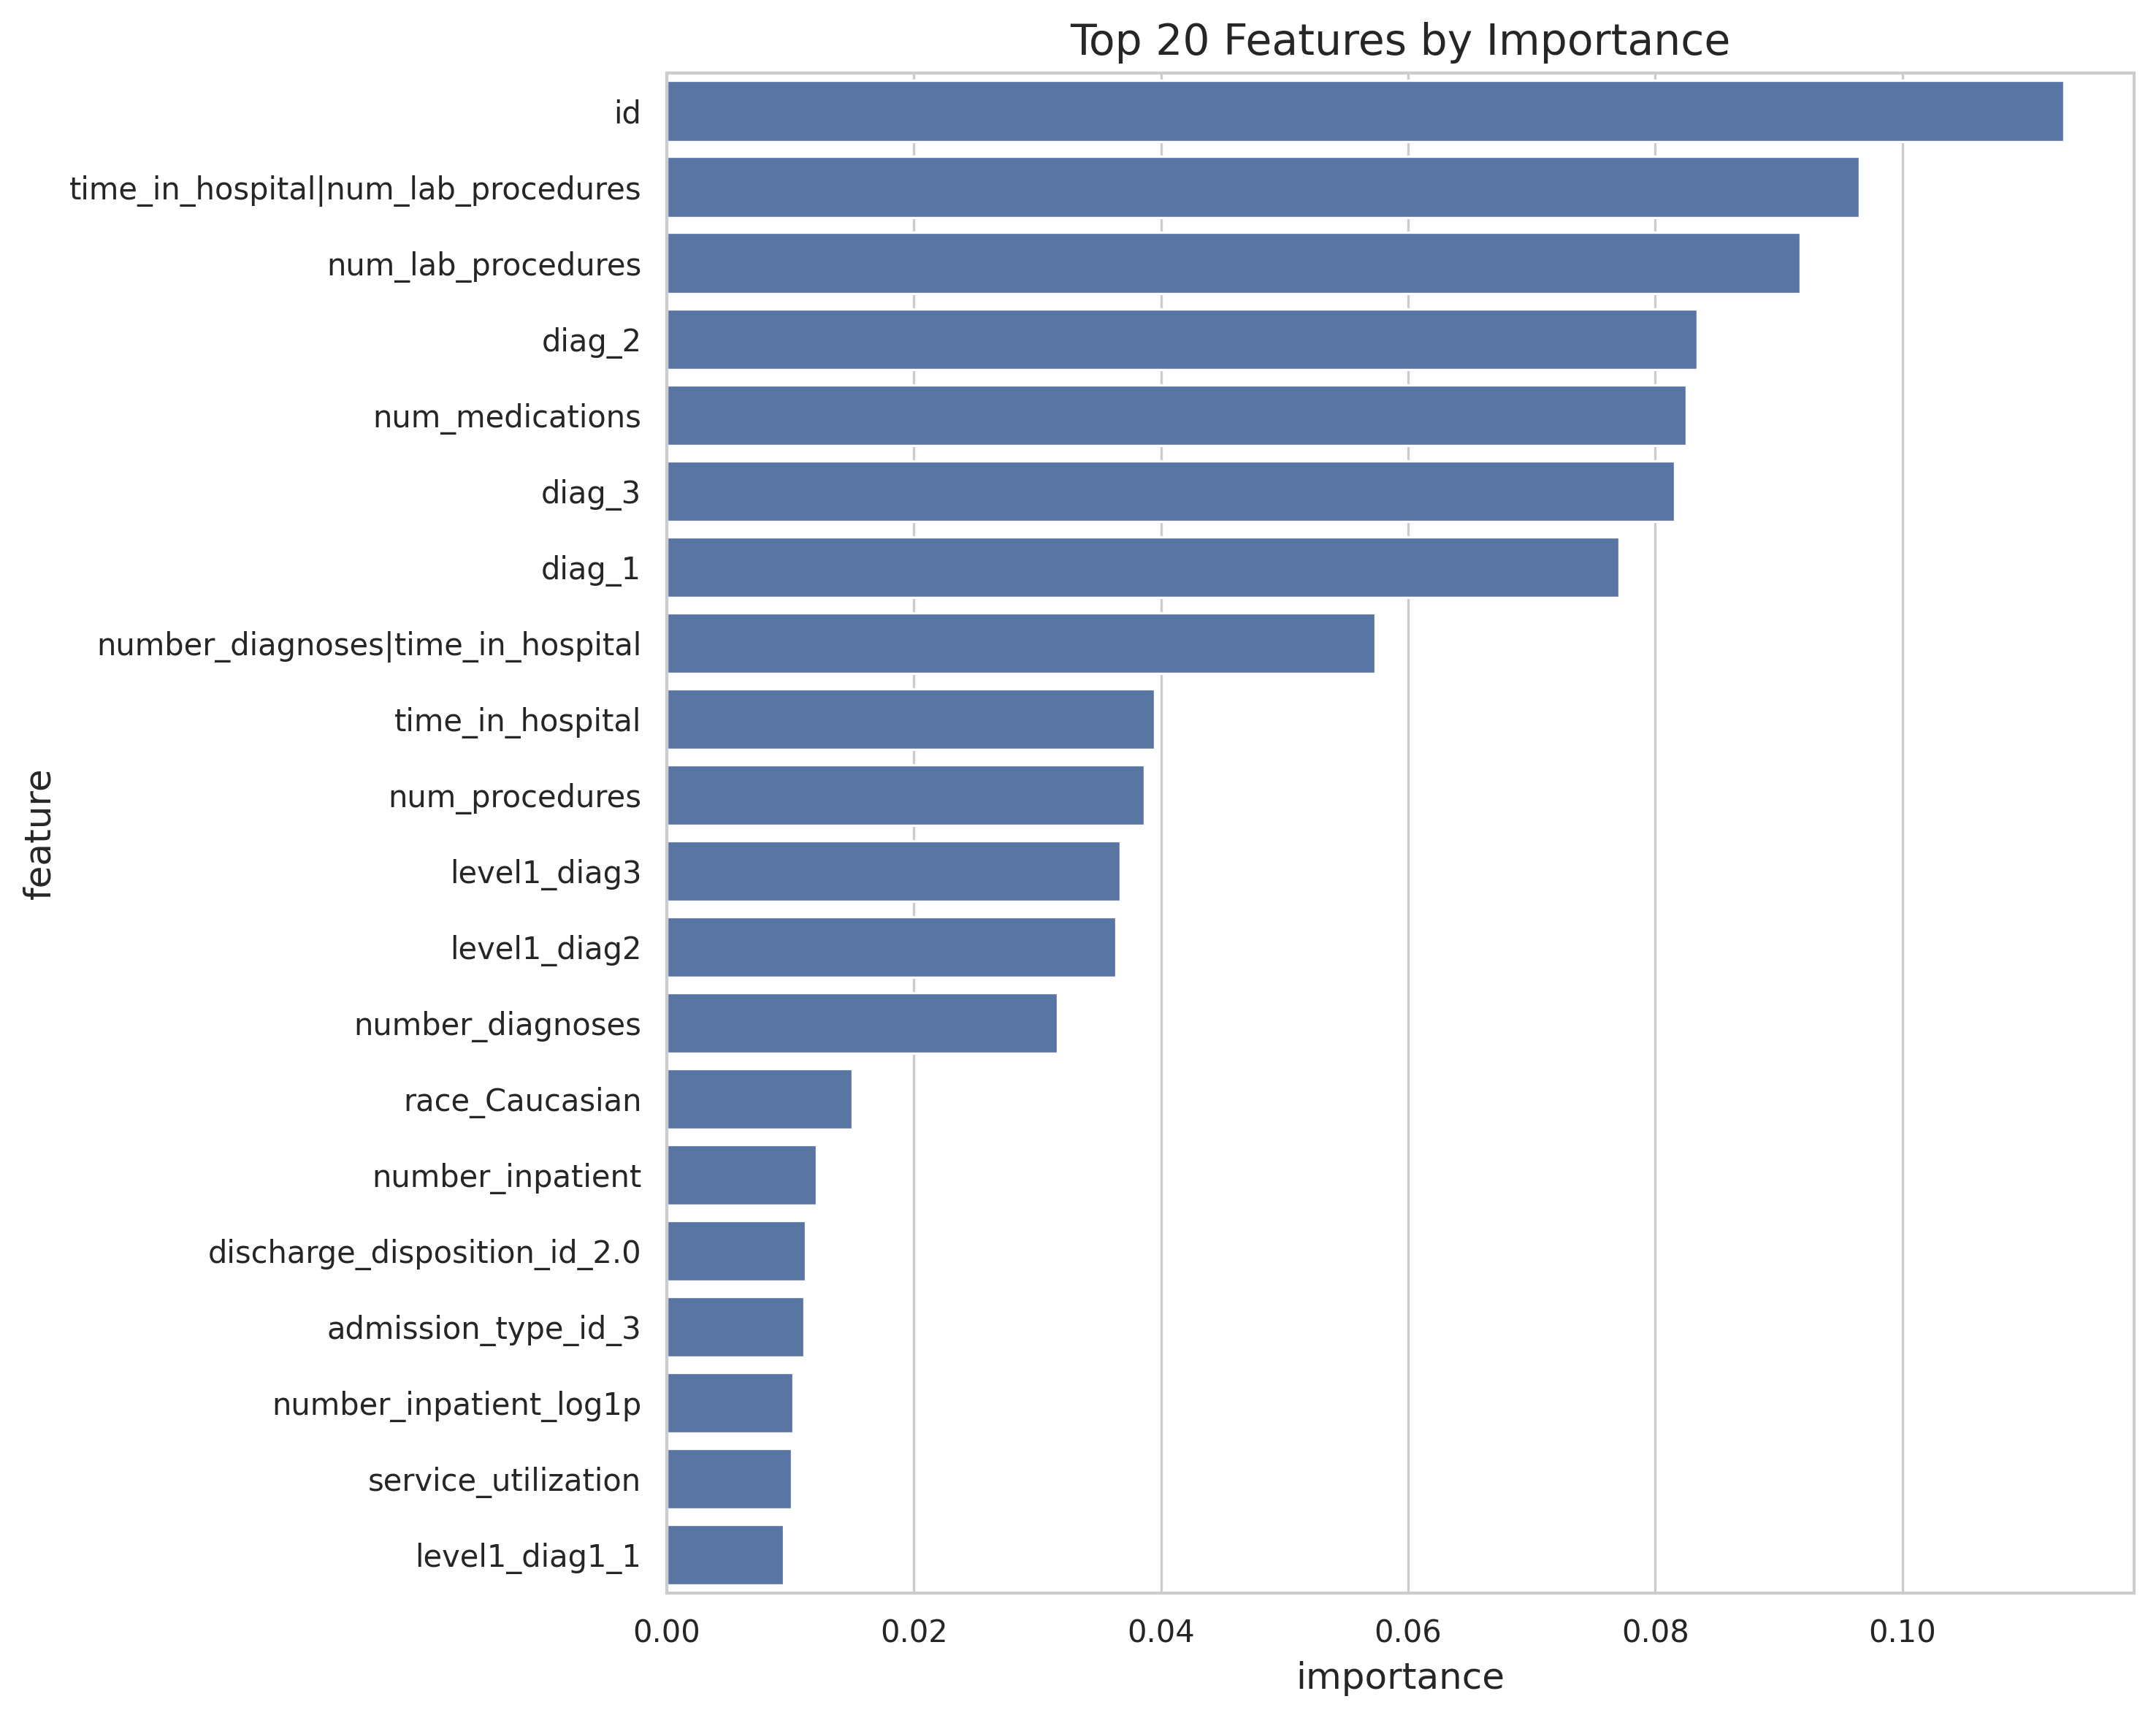

The data file committed next to this chart (first rows):
feature, importance
id, 0.1131
time_in_hospital|num_lab_procedures, 0.09654
num_lab_procedures, 0.09175
diag_2, 0.08339
num_medications, 0.08253
diag_3, 0.08157
diag_1, 0.0771
number_diagnoses|time_in_hospital, 0.05733
time_in_hospital, 0.03948
num_procedures, 0.03865
level1_diag3, 0.03673
level1_diag2, 0.03636
number_diagnoses, 0.03163
race_Caucasian, 0.01502
number_inpatient, 0.01211
discharge_disposition_id_2.0, 0.01121
admission_type_id_3, 0.01112
number_inpatient_log1p, 0.01025
service_utilization, 0.01014
level1_diag1_1, 0.009462
